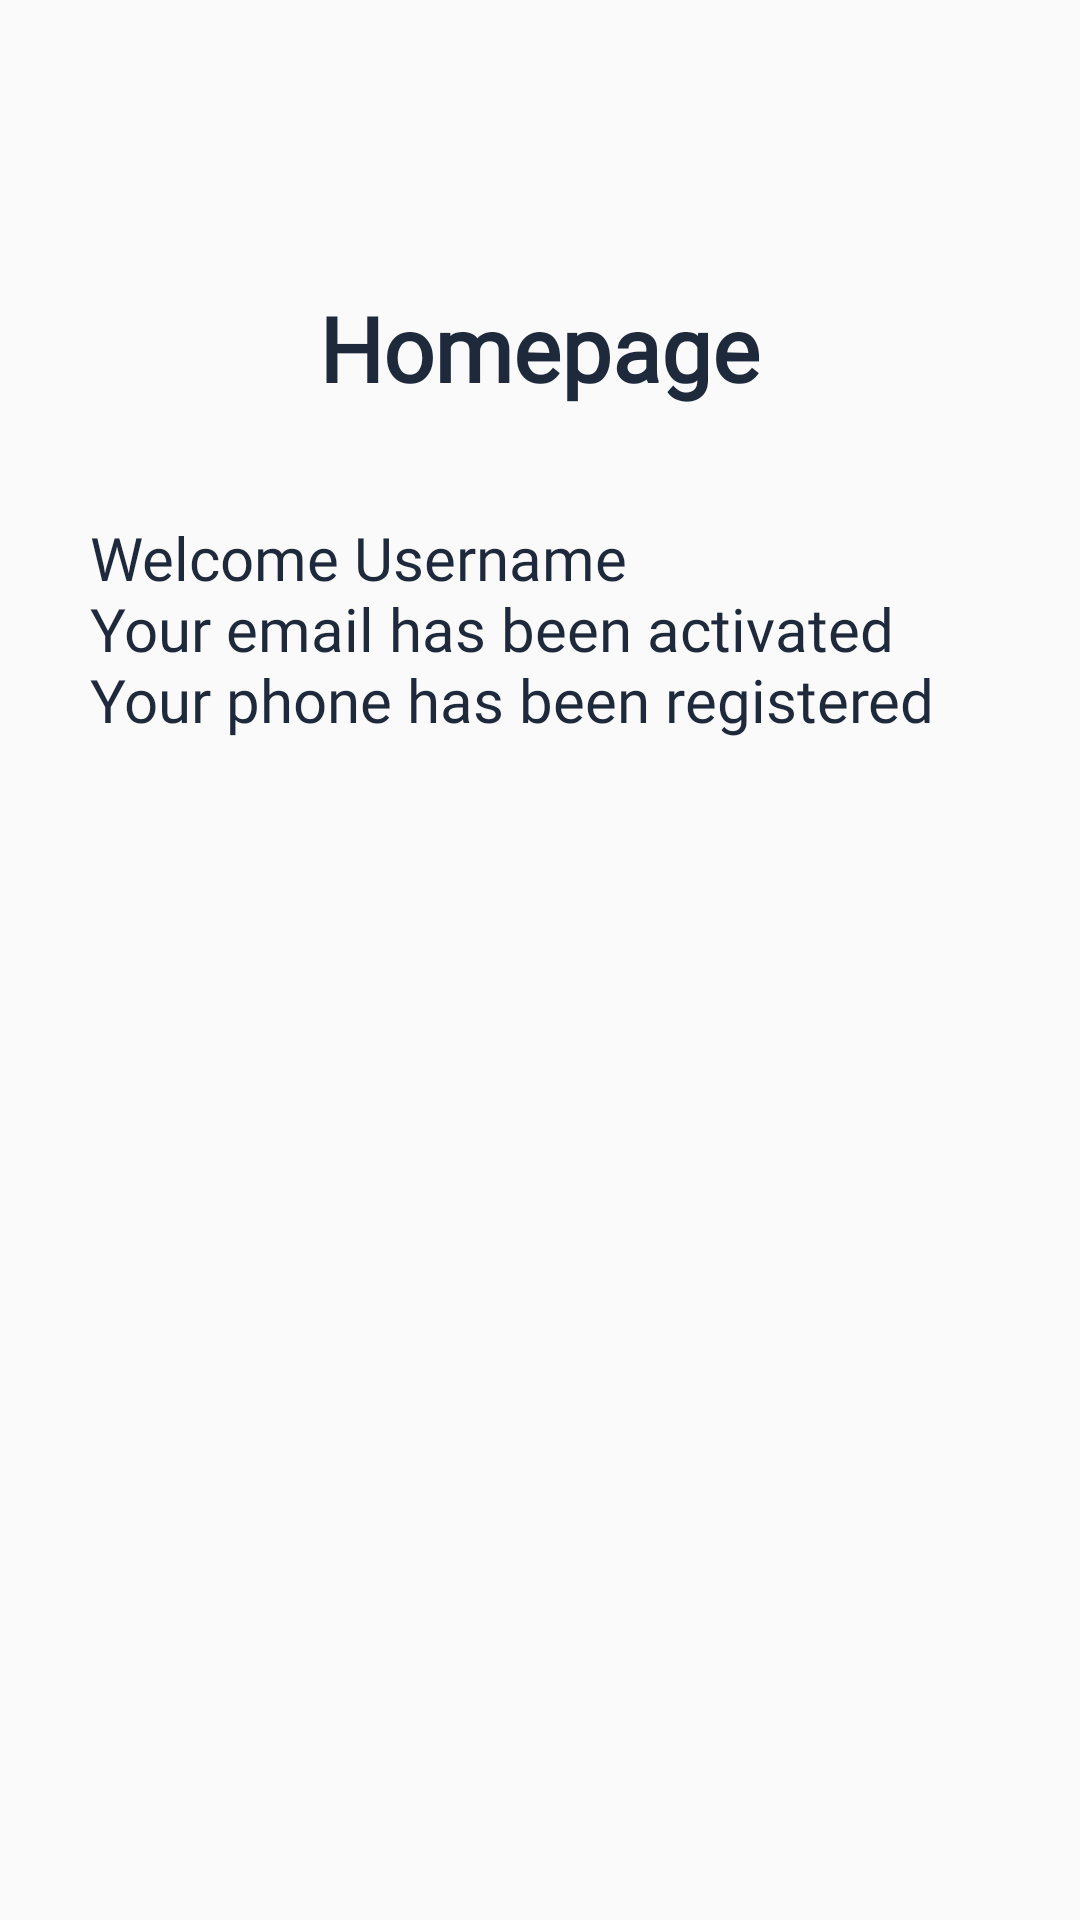

Here is an Android app screen rendered from its layout file. Give the layout XML and the strings, colors and styles it references.
<!-- AndroidManifest.xml: application theme Theme.MyCourse.WithActionBar -->
<!-- res/layout/activity_tugas4_homepage.xml -->
<?xml version="1.0" encoding="utf-8"?>
<LinearLayout xmlns:android="http://schemas.android.com/apk/res/android"
    xmlns:app="http://schemas.android.com/apk/res-auto"
    android:orientation="vertical"
    android:layout_width="match_parent"
    android:layout_height="match_parent"
    android:gravity="center_horizontal"
    android:paddingHorizontal="30dp"
    tools:context=".Pert4TugasActivity"
    xmlns:tools="http://schemas.android.com/tools"
    >
    <TextView
        android:layout_width="wrap_content"
        android:layout_height="wrap_content"
        android:text="Homepage"
        android:textSize="30dp"
        android:fontFamily="@font/poppins_bold"
        android:textStyle="bold"
        android:layout_marginTop="100dp"
        android:layout_marginBottom="40dp"
        android:includeFontPadding="false"
        android:textColor="#1E293B"
        />
    
    <TextView
        android:layout_width="match_parent"
        android:layout_height="wrap_content"
        android:text="Welcome Username"
        android:textSize="20dp"
        android:id="@+id/welcome_username"
        android:fontFamily="@font/poppins_regular"
        android:textStyle="normal"
        android:includeFontPadding="false"
        android:textColor="#1E293B"
        />
    <TextView
        android:layout_width="match_parent"
        android:layout_height="wrap_content"
        android:text="Your email has been activated"
        android:textSize="20dp"
        android:id="@+id/email_activated"
        android:fontFamily="@font/poppins_regular"
        android:textStyle="normal"
        android:includeFontPadding="false"
        android:textColor="#1E293B"
        />
    <TextView
        android:layout_width="match_parent"
        android:layout_height="wrap_content"
        android:text="Your phone has been registered"
        android:textSize="20dp"
        android:fontFamily="@font/poppins_regular"
        android:id="@+id/phone_registered"
        android:textStyle="normal"
        android:includeFontPadding="false"
        android:textColor="#1E293B"
        />



</LinearLayout>
<!-- resources referenced by this layout -->
<resources>
  <style name="Theme.MyCourse.WithActionBar" parent="Base.Theme.MyCourse.WithActionBar">
          <item name="android:actionBarStyle">@style/MyActionBar</item>
  
          <item name="colorPrimary">@color/primary_button</item>
      </style>
  <style name="Base.Theme.MyCourse.WithActionBar" parent="Theme.AppCompat.Light.DarkActionBar">
          <item name="colorPrimary">@color/primary_button</item>
          
          
      </style>
  <style name="MyActionBar" parent="Theme.Material3.Dark">
          <item name="android:background">@drawable/rounded_button</item>
          <item name="colorPrimary">@color/primary_button</item>
          <item name="background">@color/primary_button</item>
          <item name="android:fontFamily">@font/poppins_medium</item>
      </style>
  <color name="primary_button">#FF525BFF</color>
  <!-- drawable rounded_button (drawable) -->
  <?xml version="1.0" encoding="utf-8"?>
  <shape xmlns:android="http://schemas.android.com/apk/res/android">
      <corners  android:radius="13dp"/>
      <solid android:color="#525BFF"></solid>
  </shape>
</resources>
